Labelled photos from "Dataset Kelapa Sawit", an image-classification folder in AnantawidyaPrayoga/Oil-Palm. The possible labels are: empty bunch, overripe, ripe, rotten, underripe, unripe.

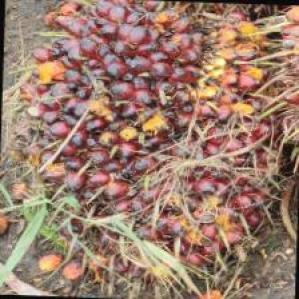
Label: underripe

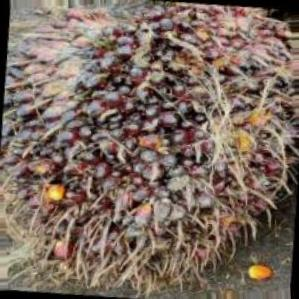
Label: unripe

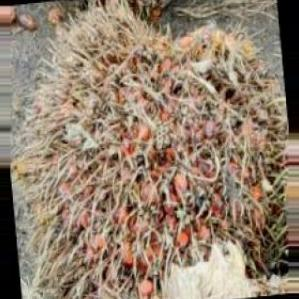
Label: overripe

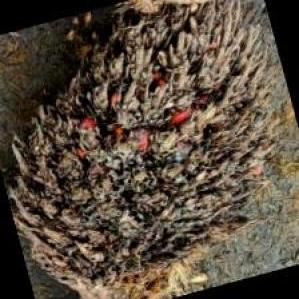
Label: empty bunch

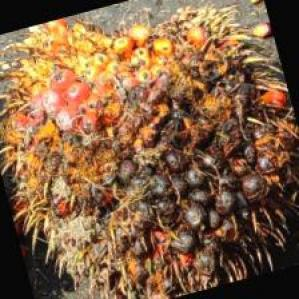
Label: rotten

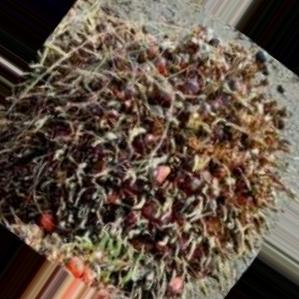
Label: ripe
